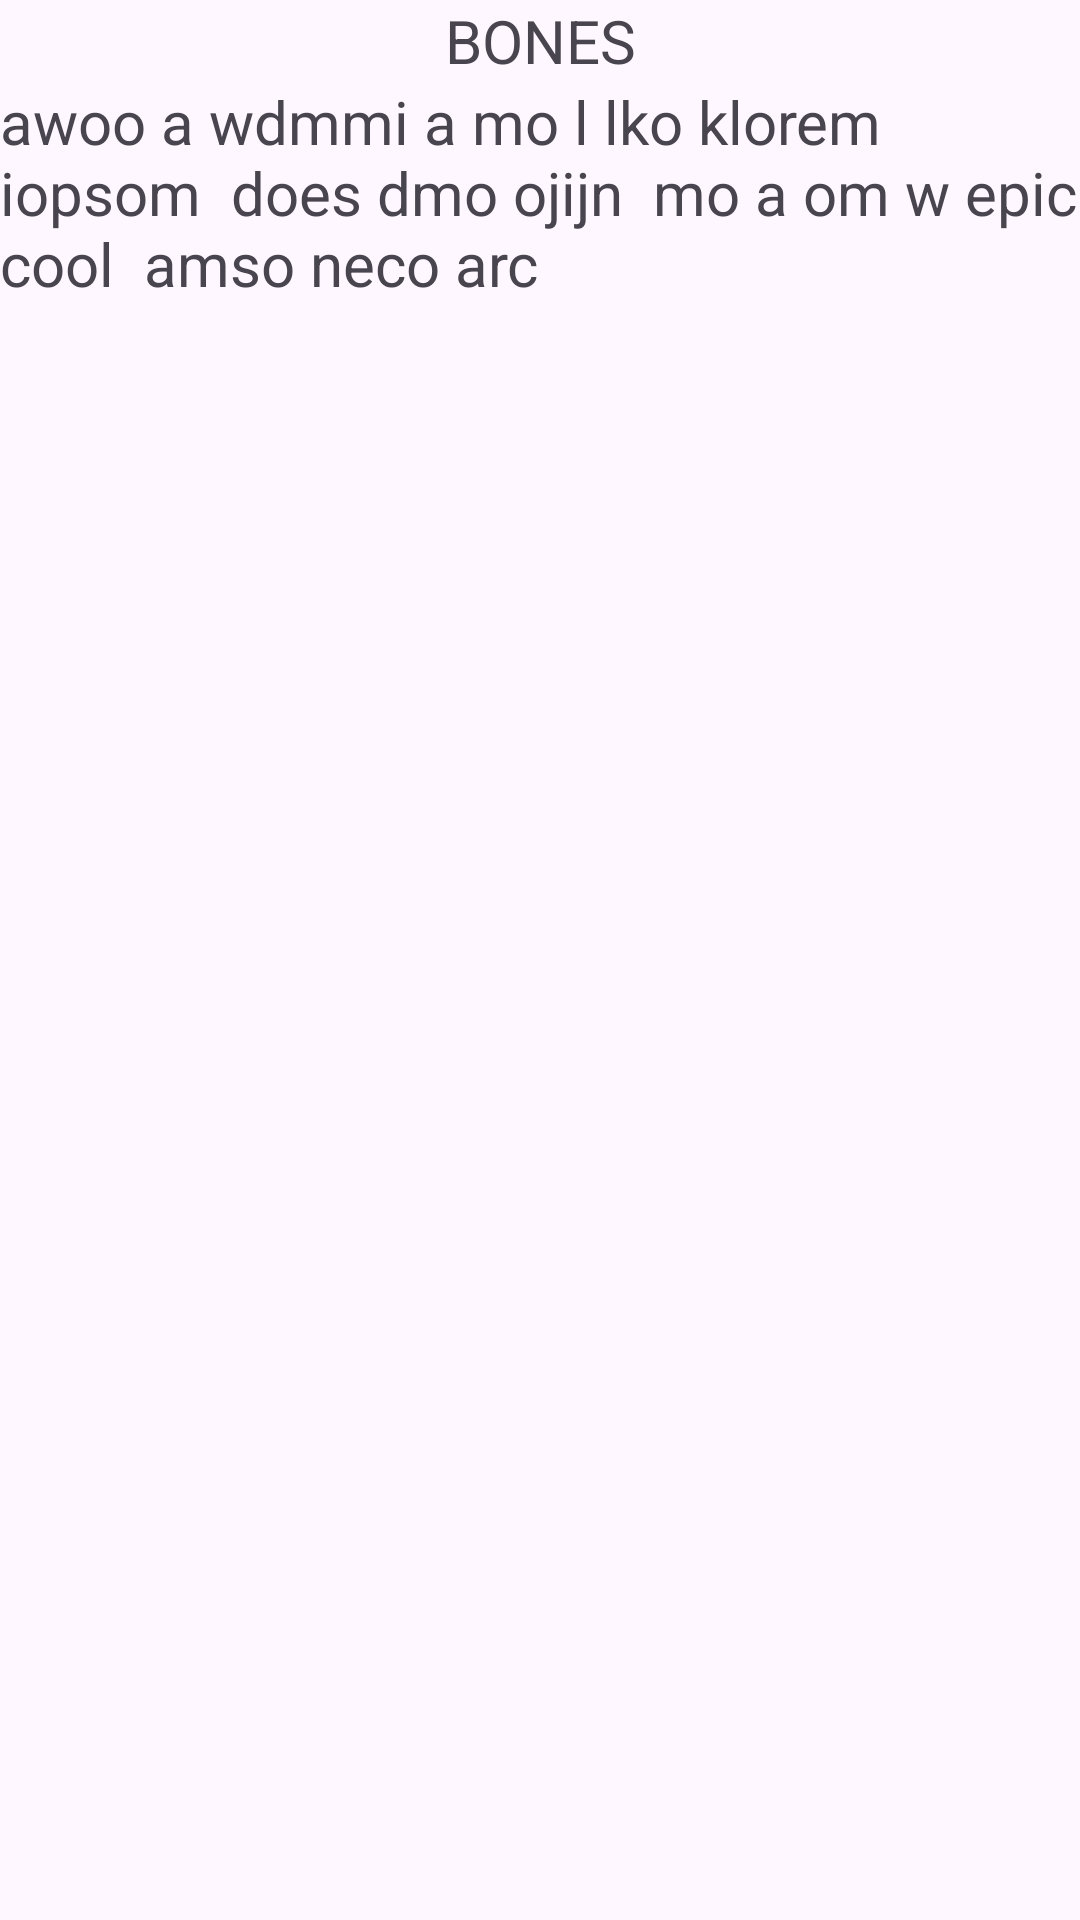

Layout XML and referenced resources for this Android screen:
<!-- AndroidManifest.xml: application theme Theme.PopcornFactory_EliasJorge -->
<!-- res/layout/activity_movie_details.xml -->
<?xml version="1.0" encoding="utf-8"?>
<LinearLayout xmlns:android="http://schemas.android.com/apk/res/android"
    xmlns:app="http://schemas.android.com/apk/res-auto"
    xmlns:tools="http://schemas.android.com/tools"
    android:id="@+id/main"
    android:layout_width="match_parent"
    android:layout_height="match_parent"
    android:orientation="vertical"
    tools:context=".MovieDetailsActivity">

    <LinearLayout
        android:layout_width="match_parent"
        android:layout_height="wrap_content"
        android:orientation="vertical">

        <ImageView
            android:id="@+id/imageViewMovie"
            android:layout_width="match_parent"
            android:layout_height="match_parent"
            android:layout_gravity="center"
            android:src="@drawable/bones"/>

        <TextView
            android:id="@+id/textViewMovieName"
            android:layout_width="match_parent"
            android:layout_height="wrap_content"
            android:text="BONES"
            android:textSize="20sp"
            android:gravity="center"/>
        
        <TextView
            android:id="@+id/textViewMovieDesc"
            android:layout_width="match_parent"
            android:layout_height="wrap_content"
            android:text="awoo a wdmmi a mo l lko klorem  iopsom  does dmo ojijn  mo a om w epic cool  amso neco arc"
            android:textSize="20sp"/>

    </LinearLayout>

</LinearLayout>
<!-- resources referenced by this layout -->
<resources>
  <style name="Theme.PopcornFactory_EliasJorge" parent="Base.Theme.PopcornFactory_EliasJorge" />
  <style name="Base.Theme.PopcornFactory_EliasJorge" parent="Theme.Material3.DayNight.NoActionBar">
          
          
      </style>
</resources>
